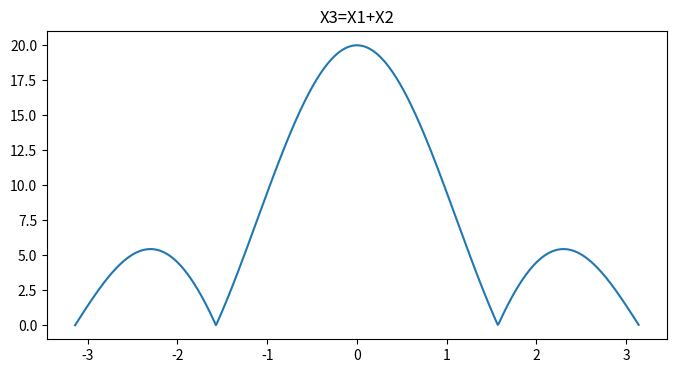
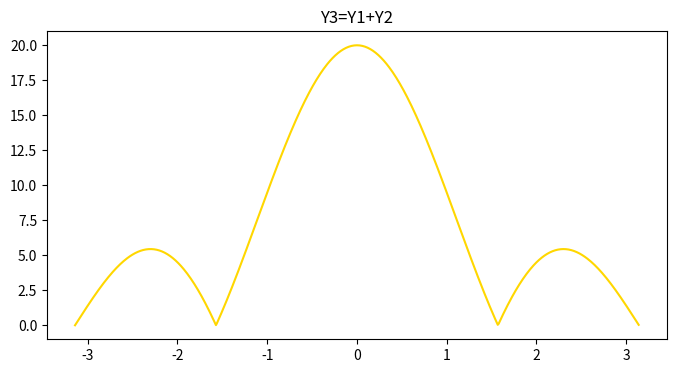

Source code (Python) for these figures, in order:
import numpy as np
from matplotlib import pyplot as pt
x1=[1,2,3,4]
x2=[4,3,2,1]
n=len(x1)
x3=np.zeros(n)
for i in range(n):
    x3[i]=x1[i]+x2[i]
def dtft(x,n):
    w=np.arange(-np.pi,np.pi,0.01)
    X=np.zeros(len(w),dtype=complex)
    for k in range(len(w)):
        X[k]=sum(x[i]*np.exp(-1j*w[k]*i) for i in range(n))
    return w,X
w,X3=dtft(x3,n)
w,Y1=dtft(x1,n)
w,Y2=dtft(x2,n)
z=len(Y1)
Y3=np.zeros(z,dtype=complex)
for i in range(z):
    Y3[i]=Y1[i]+Y2[i]
pt.figure(figsize=(8,4))
pt.title('X3=X1+X2')
pt.plot(w,np.abs(X3))
pt.figure(figsize=(8,4))
pt.title('Y3=Y1+Y2')
pt.plot(w,np.abs(Y3),color='gold')
if(X3.all()==Y3.all()):
    print("linearity verified")
pt.show()
